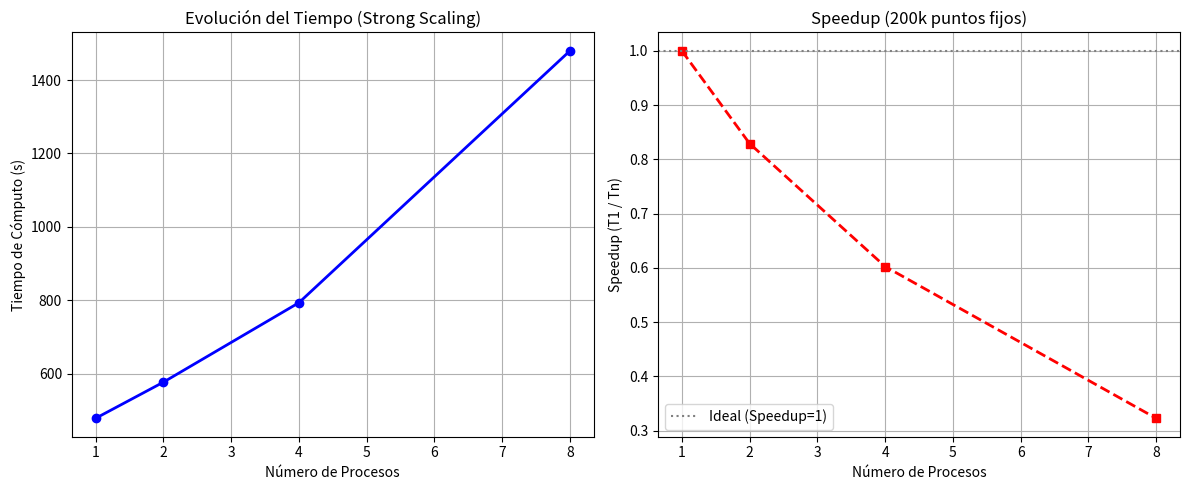

Python code for this plot:
import matplotlib.pyplot as plt

# Datos de Strong Scaling (200.000 puntos fijos)
procesos = [1, 2, 4, 8]
tiempos = [477.9, 576.4, 793.1, 1480.0]
# Speedup = Tiempo_1_proceso / Tiempo_n_procesos
speedup = [tiempos[0]/t for t in tiempos]

fig, (ax1, ax2) = plt.subplots(1, 2, figsize=(12, 5))

# Gráfica 1: Tiempo vs Procesos
ax1.plot(procesos, tiempos, marker='o', linestyle='-', color='b', linewidth=2)
ax1.set_title('Evolución del Tiempo (Strong Scaling)')
ax1.set_xlabel('Número de Procesos')
ax1.set_ylabel('Tiempo de Cómputo (s)')
ax1.grid(True)

# Gráfica 2: Speedup vs Procesos
ax2.plot(procesos, speedup, marker='s', linestyle='--', color='r', linewidth=2)
ax2.axhline(1, color='gray', linestyle=':', label='Ideal (Speedup=1)')
ax2.set_title('Speedup (200k puntos fijos)')
ax2.set_xlabel('Número de Procesos')
ax2.set_ylabel('Speedup (T1 / Tn)')
ax2.grid(True)
ax2.legend()

plt.tight_layout()
plt.savefig('analisis_strong_scaling.png', dpi=300)
print("Gráfica guardada como 'analisis_strong_scaling.png'")
